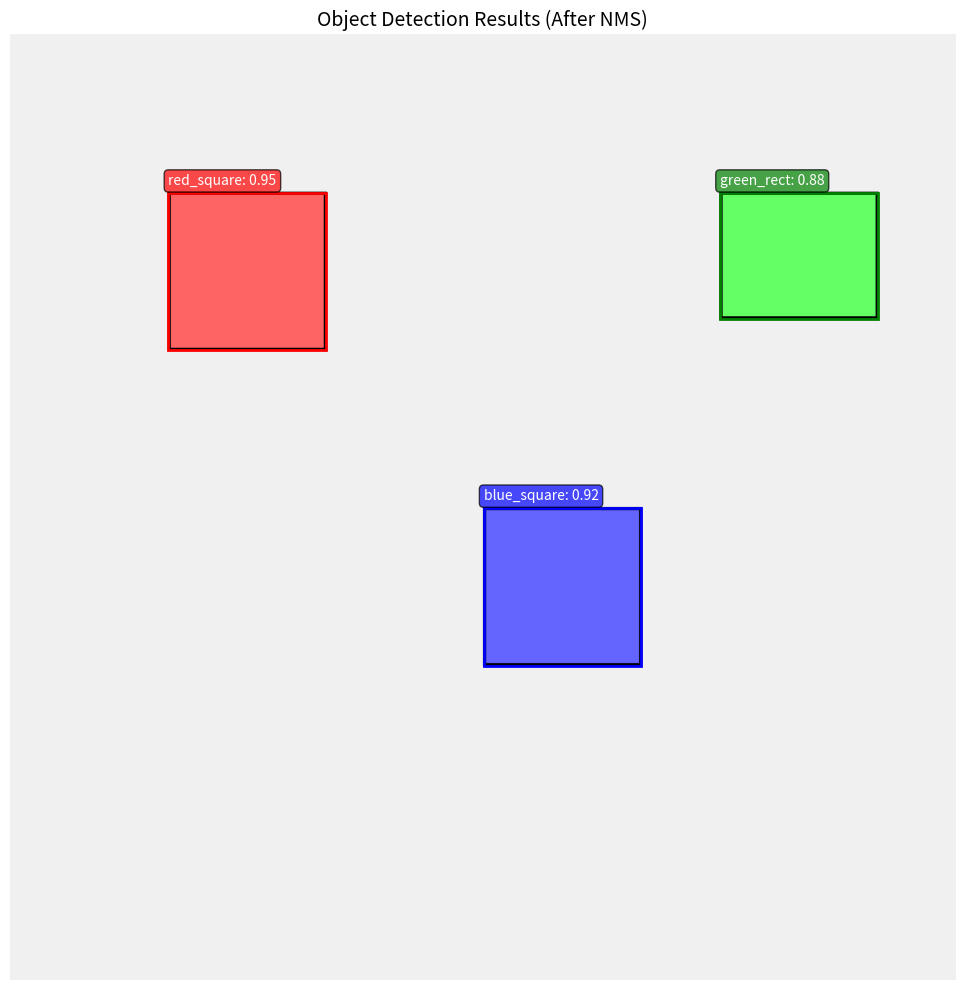

Reproduce this figure in Python.
"""
Example 1: Basic Object Detection Concepts
===========================================

This script implements fundamental object detection concepts from scratch:
- Bounding box representations
- Intersection over Union (IoU)
- Non-Maximum Suppression (NMS)
- Confidence thresholding
- Visualization

Understanding these concepts is crucial before using complex architectures.

Author: PyTorch Object Detection Tutorial
Date: 2025
"""

import numpy as np
import matplotlib.pyplot as plt
import matplotlib.patches as patches
from PIL import Image, ImageDraw
import random

# Set random seed for reproducibility
np.random.seed(42)
random.seed(42)

print("="*70)
print("BASIC OBJECT DETECTION CONCEPTS")
print("="*70)
print("\nThis example teaches fundamental detection concepts:")
print("1. Bounding boxes and coordinate systems")
print("2. Intersection over Union (IoU)")
print("3. Non-Maximum Suppression (NMS)")
print("4. Confidence scores and thresholding\n")

# ============================================================================
# STEP 1: BOUNDING BOX REPRESENTATION
# ============================================================================
"""
A bounding box is a rectangle that encloses an object.
We'll use the format: [x_min, y_min, x_max, y_max]

where:
- (x_min, y_min) is the top-left corner
- (x_max, y_max) is the bottom-right corner
"""

def convert_bbox_format(bbox, from_format='xyxy', to_format='xywh'):
    """
    Convert bounding box between different formats.
    
    Formats:
    - 'xyxy': [x_min, y_min, x_max, y_max]
    - 'xywh': [x_min, y_min, width, height]
    - 'cxcywh': [x_center, y_center, width, height] (YOLO format)
    
    Args:
        bbox: Bounding box in source format
        from_format: Source format
        to_format: Target format
    
    Returns:
        Bounding box in target format
    """
    x1, y1, x2, y2 = bbox if from_format == 'xyxy' else [0, 0, 0, 0]
    
    if from_format == 'xywh':
        x1, y1, w, h = bbox
        x2, y2 = x1 + w, y1 + h
    elif from_format == 'cxcywh':
        cx, cy, w, h = bbox
        x1 = cx - w/2
        y1 = cy - h/2
        x2 = cx + w/2
        y2 = cy + h/2
    
    # Convert to target format
    if to_format == 'xyxy':
        return [x1, y1, x2, y2]
    elif to_format == 'xywh':
        return [x1, y1, x2-x1, y2-y1]
    elif to_format == 'cxcywh':
        return [(x1+x2)/2, (y1+y2)/2, x2-x1, y2-y1]


# Example bounding boxes
print("Step 1: Bounding Box Formats")
print("-" * 70)

example_box_xyxy = [100, 150, 300, 450]  # [x_min, y_min, x_max, y_max]
print(f"Original format (xyxy): {example_box_xyxy}")
print(f"  → Top-left: ({example_box_xyxy[0]}, {example_box_xyxy[1]})")
print(f"  → Bottom-right: ({example_box_xyxy[2]}, {example_box_xyxy[3]})")

example_box_xywh = convert_bbox_format(example_box_xyxy, 'xyxy', 'xywh')
print(f"\nConverted to xywh: {example_box_xywh}")
print(f"  → Position: ({example_box_xywh[0]}, {example_box_xywh[1]})")
print(f"  → Size: {example_box_xywh[2]} × {example_box_xywh[3]}")

example_box_cxcywh = convert_bbox_format(example_box_xyxy, 'xyxy', 'cxcywh')
print(f"\nConverted to cxcywh (YOLO): {example_box_cxcywh}")
print(f"  → Center: ({example_box_cxcywh[0]}, {example_box_cxcywh[1]})")
print(f"  → Size: {example_box_cxcywh[2]} × {example_box_cxcywh[3]}\n")

# ============================================================================
# STEP 2: INTERSECTION OVER UNION (IoU)
# ============================================================================
"""
IoU measures the overlap between two bounding boxes.
It's the ratio of intersection area to union area.

IoU = Area of Overlap / Area of Union
    = Area(A ∩ B) / Area(A ∪ B)

IoU ranges from 0 (no overlap) to 1 (perfect match).
"""

def calculate_iou(box1, box2):
    """
    Calculate Intersection over Union between two boxes.
    
    Args:
        box1: [x_min, y_min, x_max, y_max]
        box2: [x_min, y_min, x_max, y_max]
    
    Returns:
        iou: Float between 0 and 1
    """
    # Extract coordinates
    x1_min, y1_min, x1_max, y1_max = box1
    x2_min, y2_min, x2_max, y2_max = box2
    
    # Calculate intersection area
    # The intersection rectangle's coordinates
    inter_x_min = max(x1_min, x2_min)
    inter_y_min = max(y1_min, y2_min)
    inter_x_max = min(x1_max, x2_max)
    inter_y_max = min(y1_max, y2_max)
    
    # Calculate width and height of intersection
    # Use max(0, ...) to handle non-overlapping boxes
    inter_width = max(0, inter_x_max - inter_x_min)
    inter_height = max(0, inter_y_max - inter_y_min)
    
    intersection_area = inter_width * inter_height
    
    # Calculate union area
    box1_area = (x1_max - x1_min) * (y1_max - y1_min)
    box2_area = (x2_max - x2_min) * (y2_max - y2_min)
    union_area = box1_area + box2_area - intersection_area
    
    # Calculate IoU
    # Add small epsilon to avoid division by zero
    iou = intersection_area / (union_area + 1e-6)
    
    return iou


print("\nStep 2: Intersection over Union (IoU)")
print("-" * 70)

# Example IoU calculations
box_a = [100, 100, 200, 200]  # 100x100 box
box_b = [150, 150, 250, 250]  # 100x100 box, partially overlapping

iou = calculate_iou(box_a, box_b)
print(f"Box A: {box_a}")
print(f"Box B: {box_b}")
print(f"IoU: {iou:.4f}")

# More examples
box_c = [100, 100, 200, 200]  # Same as box_a
iou_perfect = calculate_iou(box_a, box_c)
print(f"\nPerfect match IoU: {iou_perfect:.4f} (boxes are identical)")

box_d = [300, 300, 400, 400]  # No overlap
iou_zero = calculate_iou(box_a, box_d)
print(f"No overlap IoU: {iou_zero:.4f} (boxes don't overlap)")

box_e = [120, 120, 180, 180]  # box_e inside box_a
iou_inside = calculate_iou(box_a, box_e)
print(f"One inside another IoU: {iou_inside:.4f}\n")

# ============================================================================
# STEP 3: NON-MAXIMUM SUPPRESSION (NMS)
# ============================================================================
"""
NMS removes duplicate detections of the same object.

Algorithm:
1. Sort all boxes by confidence score (highest first)
2. Pick the box with highest confidence
3. Remove all boxes with IoU > threshold with the picked box
4. Repeat until no boxes remain

This keeps the best detection and removes overlapping duplicates.
"""

def non_maximum_suppression(boxes, scores, iou_threshold=0.5):
    """
    Apply Non-Maximum Suppression to remove duplicate detections.
    
    Args:
        boxes: List of bounding boxes [[x_min, y_min, x_max, y_max], ...]
        scores: List of confidence scores for each box
        iou_threshold: IoU threshold for suppression (default 0.5)
    
    Returns:
        keep_indices: Indices of boxes to keep
    """
    # Convert to numpy arrays
    boxes = np.array(boxes)
    scores = np.array(scores)
    
    # Sort boxes by score (highest first)
    sorted_indices = np.argsort(scores)[::-1]
    
    keep_indices = []
    
    while len(sorted_indices) > 0:
        # Pick the box with highest score
        current_idx = sorted_indices[0]
        keep_indices.append(current_idx)
        
        if len(sorted_indices) == 1:
            break
        
        # Get current box
        current_box = boxes[current_idx]
        
        # Calculate IoU with all remaining boxes
        remaining_indices = sorted_indices[1:]
        remaining_boxes = boxes[remaining_indices]
        
        ious = np.array([calculate_iou(current_box, box) for box in remaining_boxes])
        
        # Keep only boxes with IoU below threshold
        keep_mask = ious < iou_threshold
        sorted_indices = remaining_indices[keep_mask]
    
    return keep_indices


print("Step 3: Non-Maximum Suppression (NMS)")
print("-" * 70)

# Example: Multiple overlapping detections of the same object
detections = [
    [100, 100, 200, 200],  # Detection 1
    [105, 105, 205, 205],  # Detection 2 (similar to 1)
    [110, 95, 210, 195],   # Detection 3 (similar to 1)
    [300, 300, 400, 400],  # Detection 4 (different object)
]

confidence_scores = [0.95, 0.88, 0.82, 0.90]

print(f"Before NMS: {len(detections)} detections")
for i, (box, score) in enumerate(zip(detections, confidence_scores)):
    print(f"  Detection {i+1}: {box}, confidence: {score:.2f}")

# Apply NMS
keep_indices = non_maximum_suppression(detections, confidence_scores, iou_threshold=0.5)

print(f"\nAfter NMS: {len(keep_indices)} detections kept")
for idx in keep_indices:
    print(f"  Detection {idx+1}: {detections[idx]}, confidence: {confidence_scores[idx]:.2f}")

print(f"\nRemoved {len(detections) - len(keep_indices)} duplicate detections\n")

# ============================================================================
# STEP 4: CONFIDENCE THRESHOLDING
# ============================================================================
"""
Not all detections are reliable. We filter out low-confidence detections
before applying NMS.

Confidence threshold controls the precision-recall trade-off:
- High threshold (e.g., 0.7): High precision, low recall (miss some objects)
- Low threshold (e.g., 0.3): Low precision, high recall (more false positives)
"""

def filter_by_confidence(boxes, scores, classes, conf_threshold=0.5):
    """
    Filter detections by confidence threshold.
    
    Args:
        boxes: List of bounding boxes
        scores: List of confidence scores
        classes: List of class labels
        conf_threshold: Minimum confidence to keep
    
    Returns:
        Filtered boxes, scores, and classes
    """
    keep_mask = np.array(scores) >= conf_threshold
    
    filtered_boxes = [box for i, box in enumerate(boxes) if keep_mask[i]]
    filtered_scores = [score for i, score in enumerate(scores) if keep_mask[i]]
    filtered_classes = [cls for i, cls in enumerate(classes) if keep_mask[i]]
    
    return filtered_boxes, filtered_scores, filtered_classes


print("Step 4: Confidence Thresholding")
print("-" * 70)

# Example detections with various confidence scores
all_detections = [
    ([100, 100, 200, 200], 0.95, 'dog'),    # High confidence
    ([150, 150, 250, 250], 0.75, 'dog'),    # Medium confidence
    ([300, 100, 400, 200], 0.45, 'cat'),    # Low confidence
    ([350, 300, 450, 400], 0.25, 'car'),    # Very low confidence
]

print("All detections:")
for box, score, cls in all_detections:
    print(f"  {cls}: confidence={score:.2f}, box={box}")

# Apply confidence threshold
conf_threshold = 0.5
boxes = [det[0] for det in all_detections]
scores = [det[1] for det in all_detections]
classes = [det[2] for det in all_detections]

filtered_boxes, filtered_scores, filtered_classes = filter_by_confidence(
    boxes, scores, classes, conf_threshold
)

print(f"\nAfter confidence threshold ({conf_threshold}):")
for box, score, cls in zip(filtered_boxes, filtered_scores, filtered_classes):
    print(f"  {cls}: confidence={score:.2f}, box={box}")

print(f"\nFiltered out {len(all_detections) - len(filtered_boxes)} low-confidence detections\n")

# ============================================================================
# STEP 5: COMPLETE DETECTION PIPELINE
# ============================================================================
"""
Putting it all together:
1. Get predictions from model (boxes, scores, classes)
2. Filter by confidence threshold
3. Apply NMS per class
4. Return final detections
"""

def detection_pipeline(boxes, scores, classes, conf_threshold=0.5, nms_threshold=0.5):
    """
    Complete object detection post-processing pipeline.
    
    Args:
        boxes: List of bounding boxes
        scores: List of confidence scores
        classes: List of class labels
        conf_threshold: Confidence threshold
        nms_threshold: NMS IoU threshold
    
    Returns:
        Final boxes, scores, and classes after filtering and NMS
    """
    # Step 1: Filter by confidence
    boxes, scores, classes = filter_by_confidence(boxes, scores, classes, conf_threshold)
    
    if len(boxes) == 0:
        return [], [], []
    
    # Step 2: Apply NMS per class
    # Group detections by class
    unique_classes = set(classes)
    final_boxes = []
    final_scores = []
    final_classes = []
    
    for cls in unique_classes:
        # Get detections for this class
        class_mask = [c == cls for c in classes]
        class_boxes = [boxes[i] for i in range(len(boxes)) if class_mask[i]]
        class_scores = [scores[i] for i in range(len(scores)) if class_mask[i]]
        
        # Apply NMS
        keep_indices = non_maximum_suppression(class_boxes, class_scores, nms_threshold)
        
        # Add to final results
        for idx in keep_indices:
            final_boxes.append(class_boxes[idx])
            final_scores.append(class_scores[idx])
            final_classes.append(cls)
    
    return final_boxes, final_scores, final_classes


print("Step 5: Complete Detection Pipeline")
print("-" * 70)

# Simulate model predictions (multiple detections per object)
raw_predictions = [
    ([100, 100, 200, 200], 0.95, 'dog'),
    ([105, 105, 205, 205], 0.88, 'dog'),    # Duplicate of dog
    ([110, 95, 210, 195], 0.82, 'dog'),     # Another duplicate
    ([300, 300, 400, 400], 0.90, 'cat'),
    ([305, 305, 405, 405], 0.75, 'cat'),    # Duplicate of cat
    ([500, 100, 600, 200], 0.45, 'car'),    # Low confidence
    ([700, 300, 800, 400], 0.30, 'person'), # Very low confidence
]

print(f"Raw model predictions: {len(raw_predictions)} detections")
for box, score, cls in raw_predictions:
    print(f"  {cls}: {score:.2f}")

# Apply pipeline
boxes = [pred[0] for pred in raw_predictions]
scores = [pred[1] for pred in raw_predictions]
classes = [pred[2] for pred in raw_predictions]

final_boxes, final_scores, final_classes = detection_pipeline(
    boxes, scores, classes,
    conf_threshold=0.5,
    nms_threshold=0.5
)

print(f"\nFinal detections: {len(final_boxes)} objects")
for box, score, cls in zip(final_boxes, final_scores, final_classes):
    print(f"  {cls}: {score:.2f} at {box}")

print(f"\nPipeline removed {len(raw_predictions) - len(final_boxes)} detections")
print(f"  - Confidence filtering: {sum(1 for s in scores if s < 0.5)} detections")
print(f"  - NMS: {len(raw_predictions) - sum(1 for s in scores if s < 0.5) - len(final_boxes)} duplicates\n")

# ============================================================================
# STEP 6: VISUALIZATION
# ============================================================================
"""
Visualizing detections is crucial for understanding and debugging.
We'll create a synthetic image with objects and draw bounding boxes.
"""

def create_synthetic_image(size=(600, 600)):
    """Create a synthetic image with colored rectangles as objects."""
    img = Image.new('RGB', size, color=(240, 240, 240))
    draw = ImageDraw.Draw(img)
    
    # Draw some "objects" (colored rectangles)
    objects = [
        ([100, 100, 200, 200], (255, 100, 100), 'red_square'),
        ([300, 300, 400, 400], (100, 100, 255), 'blue_square'),
        ([450, 100, 550, 180], (100, 255, 100), 'green_rect'),
    ]
    
    for box, color, _ in objects:
        draw.rectangle(box, fill=color, outline=(0, 0, 0), width=2)
    
    return img, objects


def visualize_detections(image, boxes, labels, scores, title="Object Detections"):
    """
    Visualize bounding boxes on image.
    
    Args:
        image: PIL Image or numpy array
        boxes: List of [x_min, y_min, x_max, y_max]
        labels: List of class labels
        scores: List of confidence scores
        title: Plot title
    """
    fig, ax = plt.subplots(1, figsize=(10, 10))
    ax.imshow(image)
    
    # Define colors for different classes
    colors = {
        'red_square': 'red',
        'blue_square': 'blue',
        'green_rect': 'green',
        'dog': 'yellow',
        'cat': 'cyan',
        'car': 'magenta',
    }
    
    for box, label, score in zip(boxes, labels, scores):
        x_min, y_min, x_max, y_max = box
        width = x_max - x_min
        height = y_max - y_min
        
        # Get color for this class
        color = colors.get(label, 'white')
        
        # Draw rectangle
        rect = patches.Rectangle(
            (x_min, y_min), width, height,
            linewidth=2, edgecolor=color, facecolor='none'
        )
        ax.add_patch(rect)
        
        # Add label with confidence
        label_text = f'{label}: {score:.2f}'
        ax.text(
            x_min, y_min - 5,
            label_text,
            color='white',
            fontsize=10,
            bbox=dict(boxstyle='round', facecolor=color, alpha=0.7)
        )
    
    ax.set_title(title, fontsize=14)
    ax.axis('off')
    plt.tight_layout()
    plt.savefig('basic_detection_results.png', dpi=150, bbox_inches='tight')
    print(f"Visualization saved as 'basic_detection_results.png'")
    plt.close()


print("Step 6: Visualization")
print("-" * 70)

# Create synthetic image
image, ground_truth = create_synthetic_image()

# Simulate detections (with some duplicates and false positives)
detections = [
    ([100, 100, 200, 200], 0.95, 'red_square'),
    ([105, 105, 205, 205], 0.85, 'red_square'),  # Duplicate
    ([300, 300, 400, 400], 0.92, 'blue_square'),
    ([450, 100, 550, 180], 0.88, 'green_rect'),
    ([200, 400, 280, 500], 0.35, 'red_square'),  # False positive
]

print("Creating visualization...")
boxes = [det[0] for det in detections]
scores = [det[1] for det in detections]
classes = [det[2] for det in detections]

# Apply detection pipeline
final_boxes, final_scores, final_classes = detection_pipeline(
    boxes, scores, classes,
    conf_threshold=0.5,
    nms_threshold=0.5
)

visualize_detections(image, final_boxes, final_classes, final_scores,
                    title="Object Detection Results (After NMS)")

# ============================================================================
# SUMMARY
# ============================================================================

print("\n" + "="*70)
print("BASIC OBJECT DETECTION CONCEPTS - COMPLETE!")
print("="*70)
print("\nKey Takeaways:")
print("1. Bounding Box: 4 numbers define object location")
print("   - Multiple formats: xyxy, xywh, cxcywh")
print("2. IoU: Measures overlap between boxes (0-1 range)")
print("   - Used for evaluation and NMS")
print("3. NMS: Removes duplicate detections")
print("   - Keeps highest confidence, removes high IoU overlaps")
print("4. Confidence: Filters unreliable detections")
print("   - Trade-off between precision and recall")
print("5. Pipeline: Confidence filter → NMS → Final detections")
print("\nCore Metrics:")
print(f"  - Typical confidence threshold: 0.5")
print(f"  - Typical NMS IoU threshold: 0.5")
print(f"  - IoU > 0.5 considered 'good' detection")
print("\nYou now understand the foundations of object detection!")
print("Next: Example 2 - Learn YOLO architecture")
print("="*70)


if __name__ == "__main__":
    pass
